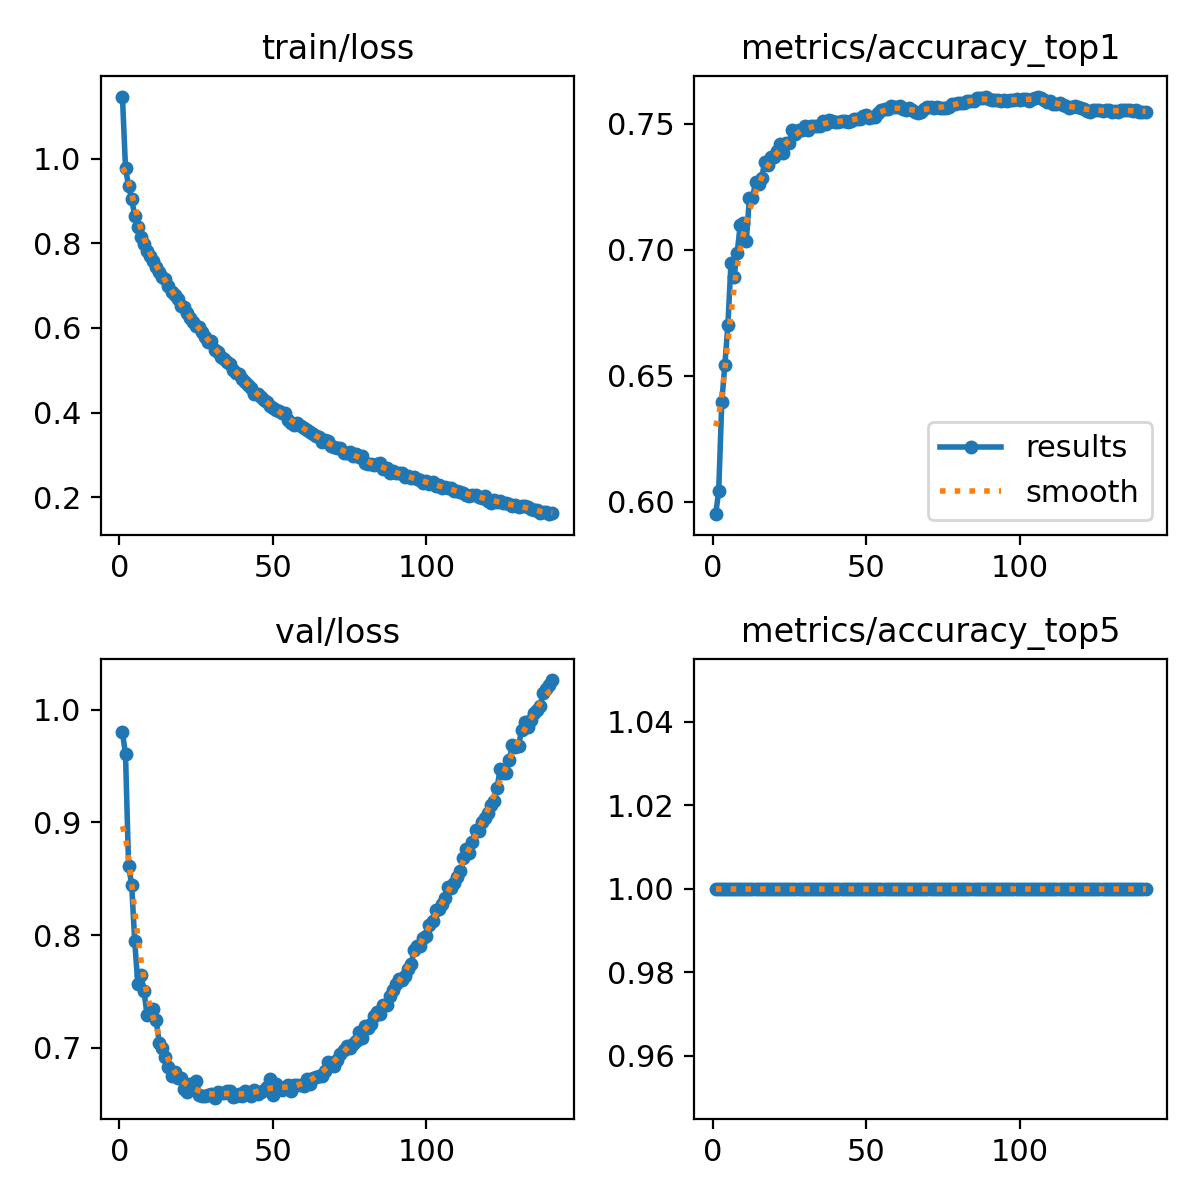

Data behind this chart, as committed beside it:
epoch, time, train/loss, metrics/accuracy_top1, metrics/accuracy_top5, val/loss, lr/pg0, lr/pg1, lr/pg2
1, 76.33, 1.147, 0.595, 1, 0.9798, 0.0673, 0.0005993, 0.0005993
2, 118.6, 0.9776, 0.6041, 1, 0.9604, 0.03456, 0.001192, 0.001192
3, 155.6, 0.9357, 0.6394, 1, 0.8613, 0.001814, 0.001777, 0.001777
4, 190.1, 0.9053, 0.6542, 1, 0.8448, 0.001767, 0.001767, 0.001767
5, 228.1, 0.8649, 0.6702, 1, 0.7946, 0.001755, 0.001755, 0.001755
6, 262, 0.8391, 0.6946, 1, 0.757, 0.001744, 0.001744, 0.001744
7, 292.4, 0.8146, 0.6893, 1, 0.7642, 0.001733, 0.001733, 0.001733
8, 321.6, 0.7991, 0.6985, 1, 0.7505, 0.001722, 0.001722, 0.001722
9, 355.9, 0.7832, 0.7097, 1, 0.7293, 0.001711, 0.001711, 0.001711
10, 392.4, 0.7692, 0.7105, 1, 0.7325, 0.0017, 0.0017, 0.0017
11, 429.8, 0.7588, 0.7035, 1, 0.7346, 0.001689, 0.001689, 0.001689
12, 466.3, 0.7436, 0.7205, 1, 0.7242, 0.001677, 0.001677, 0.001677
13, 498.2, 0.7322, 0.7205, 1, 0.7042, 0.001666, 0.001666, 0.001666
14, 532, 0.7215, 0.7268, 1, 0.6994, 0.001655, 0.001655, 0.001655
15, 568.8, 0.7153, 0.7262, 1, 0.6918, 0.001644, 0.001644, 0.001644
16, 598.3, 0.7, 0.7286, 1, 0.6829, 0.001633, 0.001633, 0.001633
17, 628.1, 0.6862, 0.7348, 1, 0.6751, 0.001622, 0.001622, 0.001622
18, 662, 0.6778, 0.7336, 1, 0.6787, 0.001611, 0.001611, 0.001611
19, 697.7, 0.6675, 0.7368, 1, 0.6729, 0.0016, 0.0016, 0.0016
20, 734.4, 0.6514, 0.7367, 1, 0.6727, 0.001588, 0.001588, 0.001588
21, 774.3, 0.6487, 0.7391, 1, 0.663, 0.001577, 0.001577, 0.001577
22, 812.1, 0.6363, 0.742, 1, 0.6611, 0.001566, 0.001566, 0.001566
23, 845.6, 0.6232, 0.7385, 1, 0.6679, 0.001555, 0.001555, 0.001555
24, 879, 0.6138, 0.7426, 1, 0.6647, 0.001544, 0.001544, 0.001544
25, 915.5, 0.6056, 0.7423, 1, 0.6707, 0.001533, 0.001533, 0.001533
26, 950.6, 0.6018, 0.7477, 1, 0.6576, 0.001522, 0.001522, 0.001522
27, 980.8, 0.5895, 0.746, 1, 0.6569, 0.00151, 0.00151, 0.00151
28, 1014, 0.5776, 0.7474, 1, 0.6573, 0.001499, 0.001499, 0.001499
29, 1050, 0.5661, 0.7474, 1, 0.6578, 0.001488, 0.001488, 0.001488
30, 1088, 0.5686, 0.7491, 1, 0.6589, 0.001477, 0.001477, 0.001477
31, 1125, 0.5472, 0.7477, 1, 0.6557, 0.001466, 0.001466, 0.001466
32, 1167, 0.5443, 0.749, 1, 0.6609, 0.001455, 0.001455, 0.001455
33, 1210, 0.5305, 0.749, 1, 0.6595, 0.001444, 0.001444, 0.001444
34, 1254, 0.5277, 0.749, 1, 0.6599, 0.001432, 0.001432, 0.001432
35, 1291, 0.5186, 0.7491, 1, 0.6619, 0.001421, 0.001421, 0.001421
36, 1331, 0.5141, 0.7512, 1, 0.6614, 0.00141, 0.00141, 0.00141
37, 1371, 0.5017, 0.7498, 1, 0.6567, 0.001399, 0.001399, 0.001399
38, 1410, 0.4942, 0.7513, 1, 0.6571, 0.001388, 0.001388, 0.001388
39, 1448, 0.4912, 0.7512, 1, 0.6588, 0.001377, 0.001377, 0.001377
40, 1484, 0.4785, 0.7508, 1, 0.6572, 0.001366, 0.001366, 0.001366
41, 1520, 0.4715, 0.7508, 1, 0.6614, 0.001355, 0.001355, 0.001355
42, 1557, 0.4658, 0.7512, 1, 0.6595, 0.001343, 0.001343, 0.001343
43, 1593, 0.4582, 0.751, 1, 0.6568, 0.001332, 0.001332, 0.001332
44, 1629, 0.4444, 0.7506, 1, 0.6624, 0.001321, 0.001321, 0.001321
45, 1665, 0.4444, 0.7512, 1, 0.6589, 0.00131, 0.00131, 0.00131
46, 1701, 0.4356, 0.7519, 1, 0.6611, 0.001299, 0.001299, 0.001299
47, 1738, 0.4297, 0.7517, 1, 0.6628, 0.001288, 0.001288, 0.001288
48, 1776, 0.4237, 0.7519, 1, 0.6655, 0.001277, 0.001277, 0.001277
49, 1813, 0.4143, 0.7533, 1, 0.6719, 0.001265, 0.001265, 0.001265
50, 1851, 0.4112, 0.7534, 1, 0.6578, 0.001254, 0.001254, 0.001254
51, 1887, 0.4052, 0.7524, 1, 0.6675, 0.001243, 0.001243, 0.001243
52, 1923, 0.403, 0.7529, 1, 0.6644, 0.001232, 0.001232, 0.001232
53, 1960, 0.3998, 0.7527, 1, 0.6627, 0.001221, 0.001221, 0.001221
54, 2001, 0.3991, 0.7542, 1, 0.6651, 0.00121, 0.00121, 0.00121
55, 2040, 0.3823, 0.7554, 1, 0.6667, 0.001199, 0.001199, 0.001199
56, 2078, 0.3764, 0.7559, 1, 0.662, 0.001187, 0.001187, 0.001187
57, 2115, 0.37, 0.7558, 1, 0.6666, 0.001176, 0.001176, 0.001176
58, 2153, 0.3763, 0.757, 1, 0.6669, 0.001165, 0.001165, 0.001165
59, 2195, 0.3683, 0.7568, 1, 0.6667, 0.001154, 0.001154, 0.001154
60, 2234, 0.3626, 0.7565, 1, 0.6662, 0.001143, 0.001143, 0.001143
... 81 more rows
